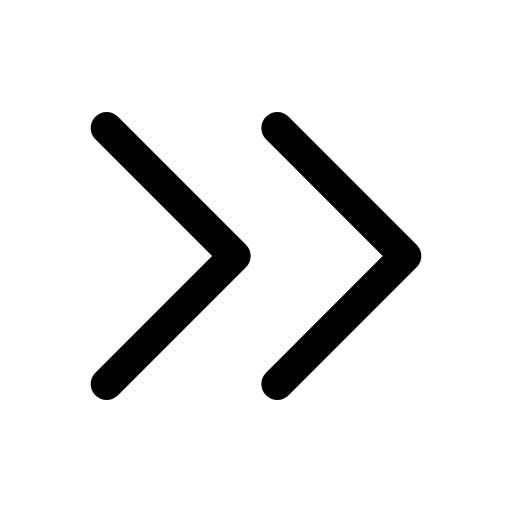
t = 0.00 s
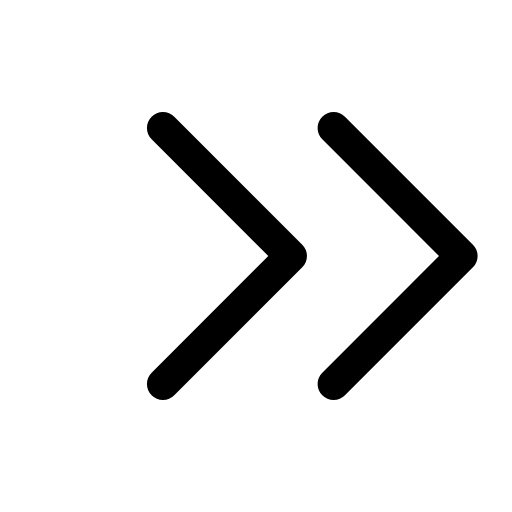
t = 0.14 s
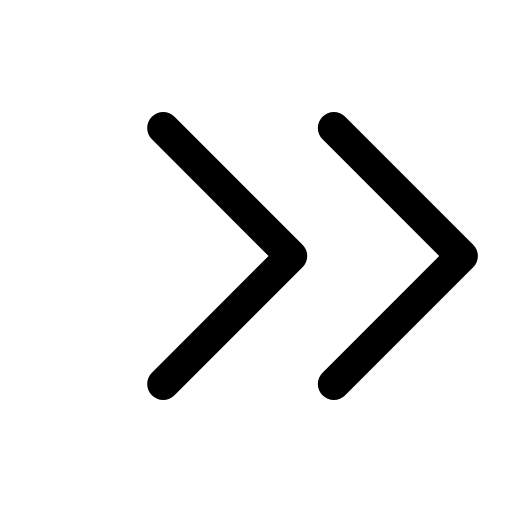
t = 0.21 s
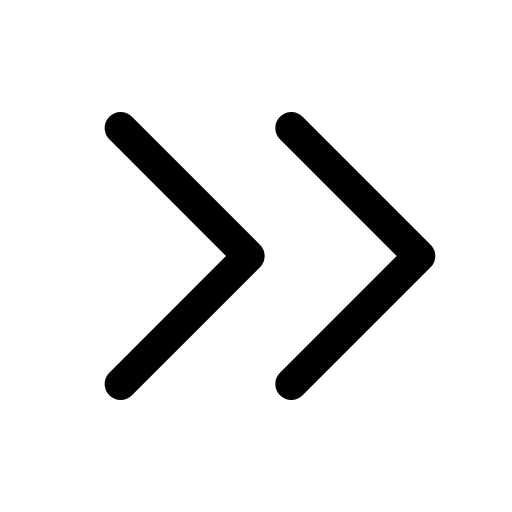
t = 0.39 s
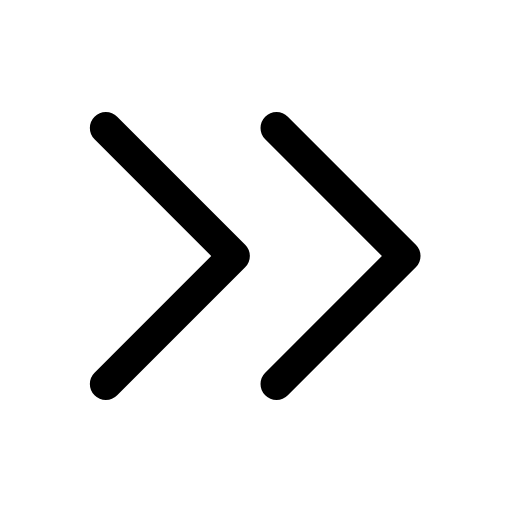
t = 0.49 s
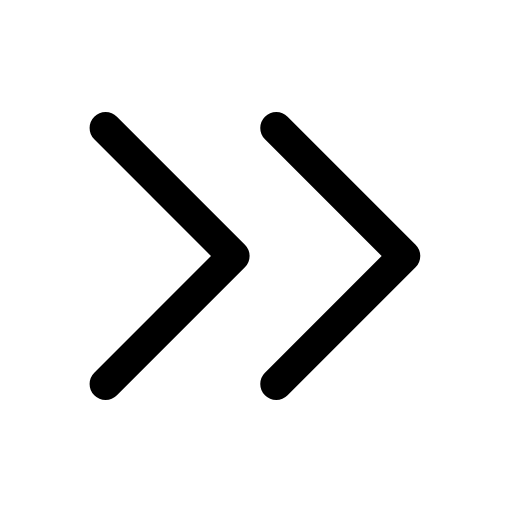
t = 0.60 s

The animated SVG that drew these frames (rendered in a browser with its animation timeline set to each time). Animation: 1 CSS @keyframes rule; one cycle of 0.70 s, repeats indefinitely.

<svg xmlns="http://www.w3.org/2000/svg" viewBox="0 0 24 24" width="24" height="24" class="rd-a-chevrons-right" data-rd-animate="hover"><style>.rd-a-chevrons-right{overflow:visible}.rd-a-chevrons-right *{transform-box:view-box}@media (prefers-reduced-motion:no-preference){.rd-a-chevrons-right[data-rd-animate="hover"]:hover .a,:hover>.rd-a-chevrons-right[data-rd-animate="parent"] .a,.rd-a-chevrons-right[data-rd-animate="play"] .a,.rd-a-chevrons-right[data-rd-animate="loop"] .a{animation:rd-chevrons-right-m calc(0.7s*var(--rd-speed,1)) cubic-bezier(.34,1.3,.5,1)}.rd-a-chevrons-right[data-rd-animate="loop"] *{animation-iteration-count:infinite!important}@keyframes rd-chevrons-right-m{0%,100%{translate:0 0}40%{translate:2.6px 0}}}</style><g fill="none" stroke="currentColor" stroke-linecap="round" stroke-linejoin="round" stroke-width="1.5"><g class="a"><path d="M13 6l6 6-6 6M5 6l6 6-6 6"/></g></g></svg>
